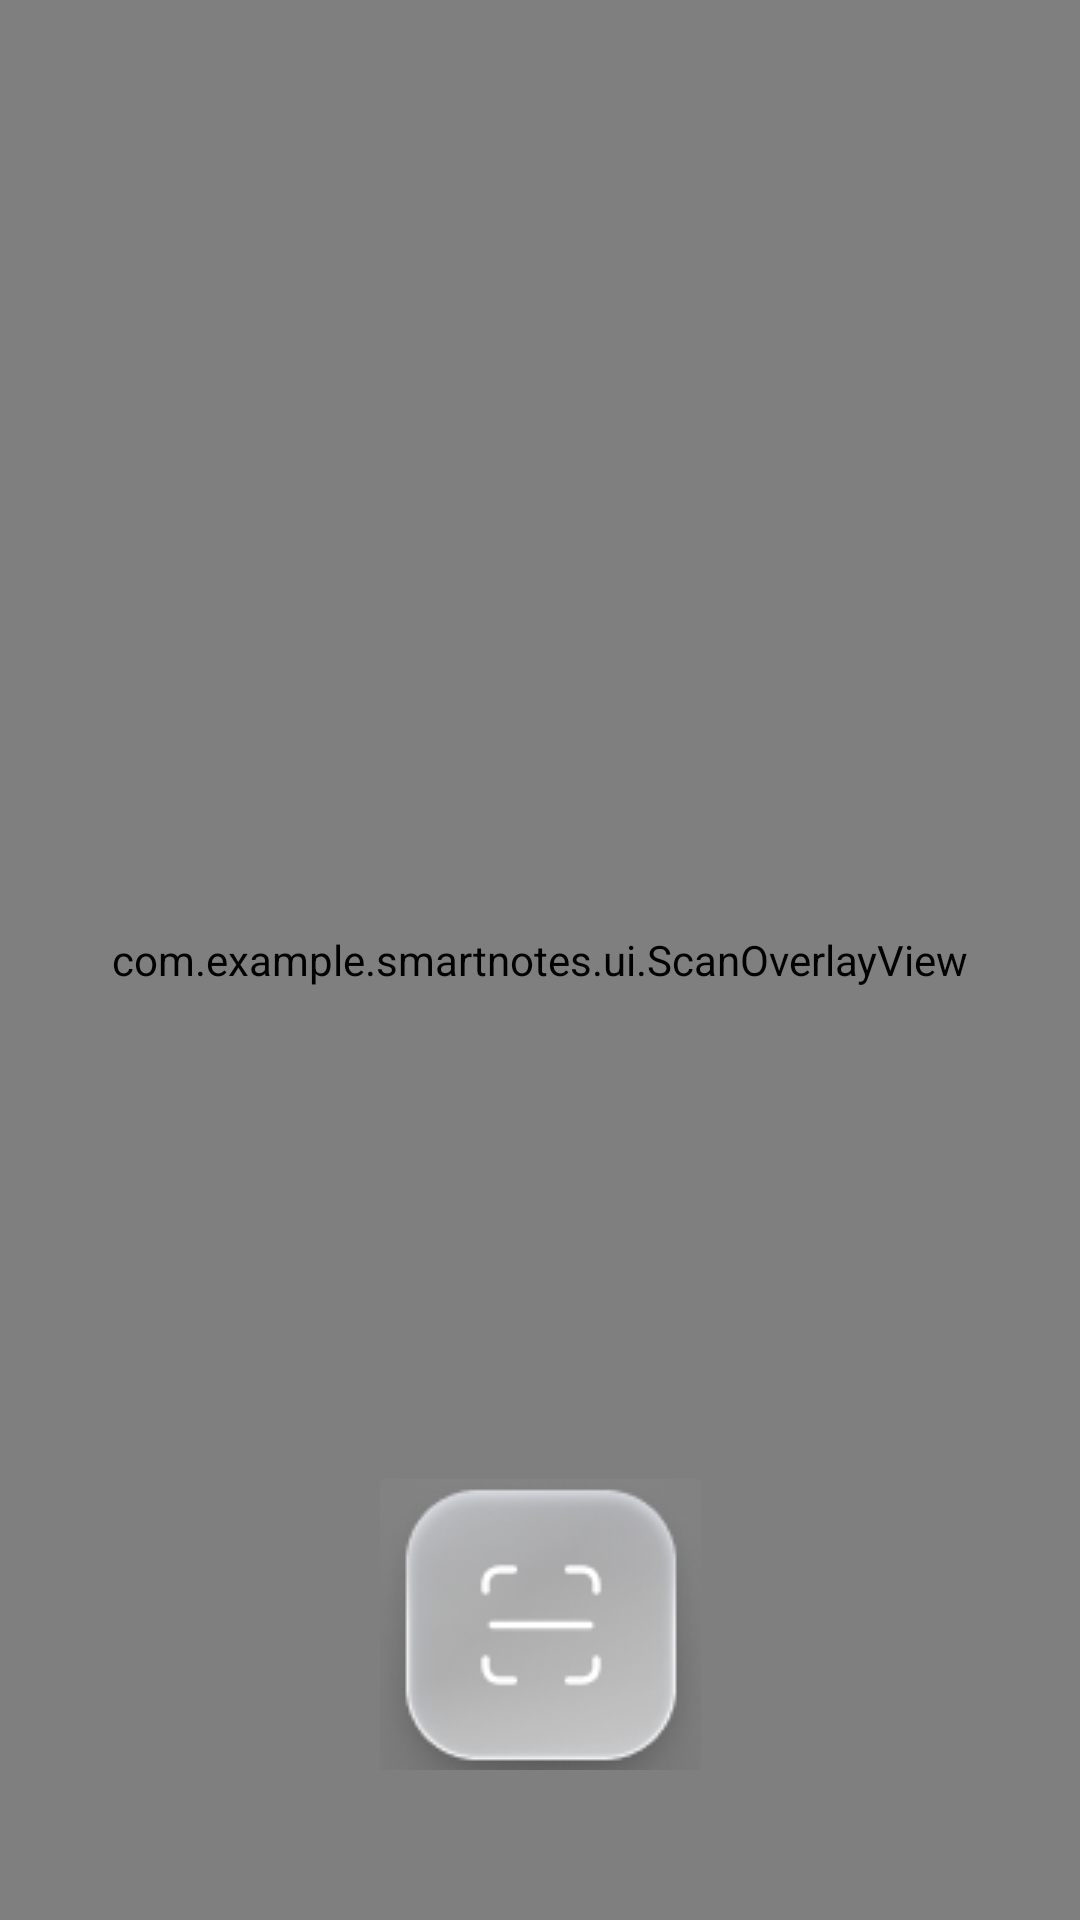

This screen was rendered from an Android layout file. Write that file and the resources it references.
<!-- AndroidManifest.xml: application theme Theme.SmartNotes -->
<!-- res/layout/activity_scanner.xml -->
<?xml version="1.0" encoding="utf-8"?>
<androidx.constraintlayout.widget.ConstraintLayout xmlns:android="http://schemas.android.com/apk/res/android"
    xmlns:app="http://schemas.android.com/apk/res-auto"
    xmlns:tools="http://schemas.android.com/tools"
    android:layout_width="match_parent"
    android:layout_height="match_parent">

    <androidx.camera.view.PreviewView
        android:id="@+id/viewFinder"
        android:layout_width="0dp"
        android:layout_height="0dp"
        app:layout_constraintTop_toTopOf="parent"
        app:layout_constraintBottom_toBottomOf="parent"
        app:layout_constraintStart_toStartOf="parent"
        app:layout_constraintEnd_toEndOf="parent" />
    <ImageView
        android:id="@+id/frozenImage"
        android:layout_width="match_parent"
        android:layout_height="match_parent"
        android:visibility="gone"
        android:scaleType="centerCrop"/>
    
    <com.example.smartnotes.ui.ScanOverlayView
        android:id="@+id/scanOverlay"
        android:layout_width="0dp"
        android:layout_height="0dp"
        app:layout_constraintTop_toTopOf="@id/viewFinder"
        app:layout_constraintBottom_toBottomOf="@id/viewFinder"
        app:layout_constraintStart_toStartOf="@id/viewFinder"
        app:layout_constraintEnd_toEndOf="@id/viewFinder" />

    
    <View
        android:id="@+id/flashView"
        android:layout_width="0dp"
        android:layout_height="0dp"
        android:background="@android:color/white"
        android:visibility="gone"
        app:layout_constraintTop_toTopOf="@id/viewFinder"
        app:layout_constraintBottom_toBottomOf="@id/viewFinder"
        app:layout_constraintStart_toStartOf="@id/viewFinder"
        app:layout_constraintEnd_toEndOf="@id/viewFinder" />

    
    <ProgressBar
        android:id="@+id/progressBar"
        android:layout_width="48dp"
        android:layout_height="48dp"
        android:visibility="gone"
        app:layout_constraintTop_toTopOf="parent"
        app:layout_constraintBottom_toBottomOf="parent"
        app:layout_constraintStart_toStartOf="parent"
        app:layout_constraintEnd_toEndOf="parent" />

    <TextView
        android:id="@+id/statusText"
        android:layout_width="wrap_content"
        android:layout_height="wrap_content"
        android:text="Обработка..."
        android:textColor="@android:color/white"
        android:textSize="16sp"
        android:visibility="gone"
        app:layout_constraintTop_toBottomOf="@id/progressBar"
        app:layout_constraintStart_toStartOf="parent"
        app:layout_constraintEnd_toEndOf="parent"
        android:layout_marginTop="12dp" />

    <ImageButton
        android:id="@+id/captureButton"
        android:layout_width="107dp"
        android:layout_height="97dp"
        android:layout_marginBottom="50dp"
        android:backgroundTint="#00FFFFFF"
        android:tint="#00FFFFFF"
        app:layout_constraintBottom_toBottomOf="@+id/viewFinder"
        app:layout_constraintEnd_toEndOf="parent"
        app:layout_constraintStart_toStartOf="parent"
        app:srcCompat="@drawable/take_picture_button" />

</androidx.constraintlayout.widget.ConstraintLayout>
<!-- resources referenced by this layout -->
<resources>
  <!-- drawable take_picture_button: png bitmap (drawable, 35984 bytes) -->
  <style name="Theme.SmartNotes" parent="Base.Theme.SmartNotes" />
  <style name="Base.Theme.SmartNotes" parent="Theme.Material3.DayNight.NoActionBar">
          
          <item name="android:windowBackground">@android:color/white</item>
  
          
          <item name="android:statusBarColor">@android:color/transparent</item>
          <item name="android:navigationBarColor">@android:color/transparent</item>
  
          
          <item name="android:windowLightStatusBar">true</item>
          <item name="android:windowLightNavigationBar">true</item>
      </style>
</resources>
